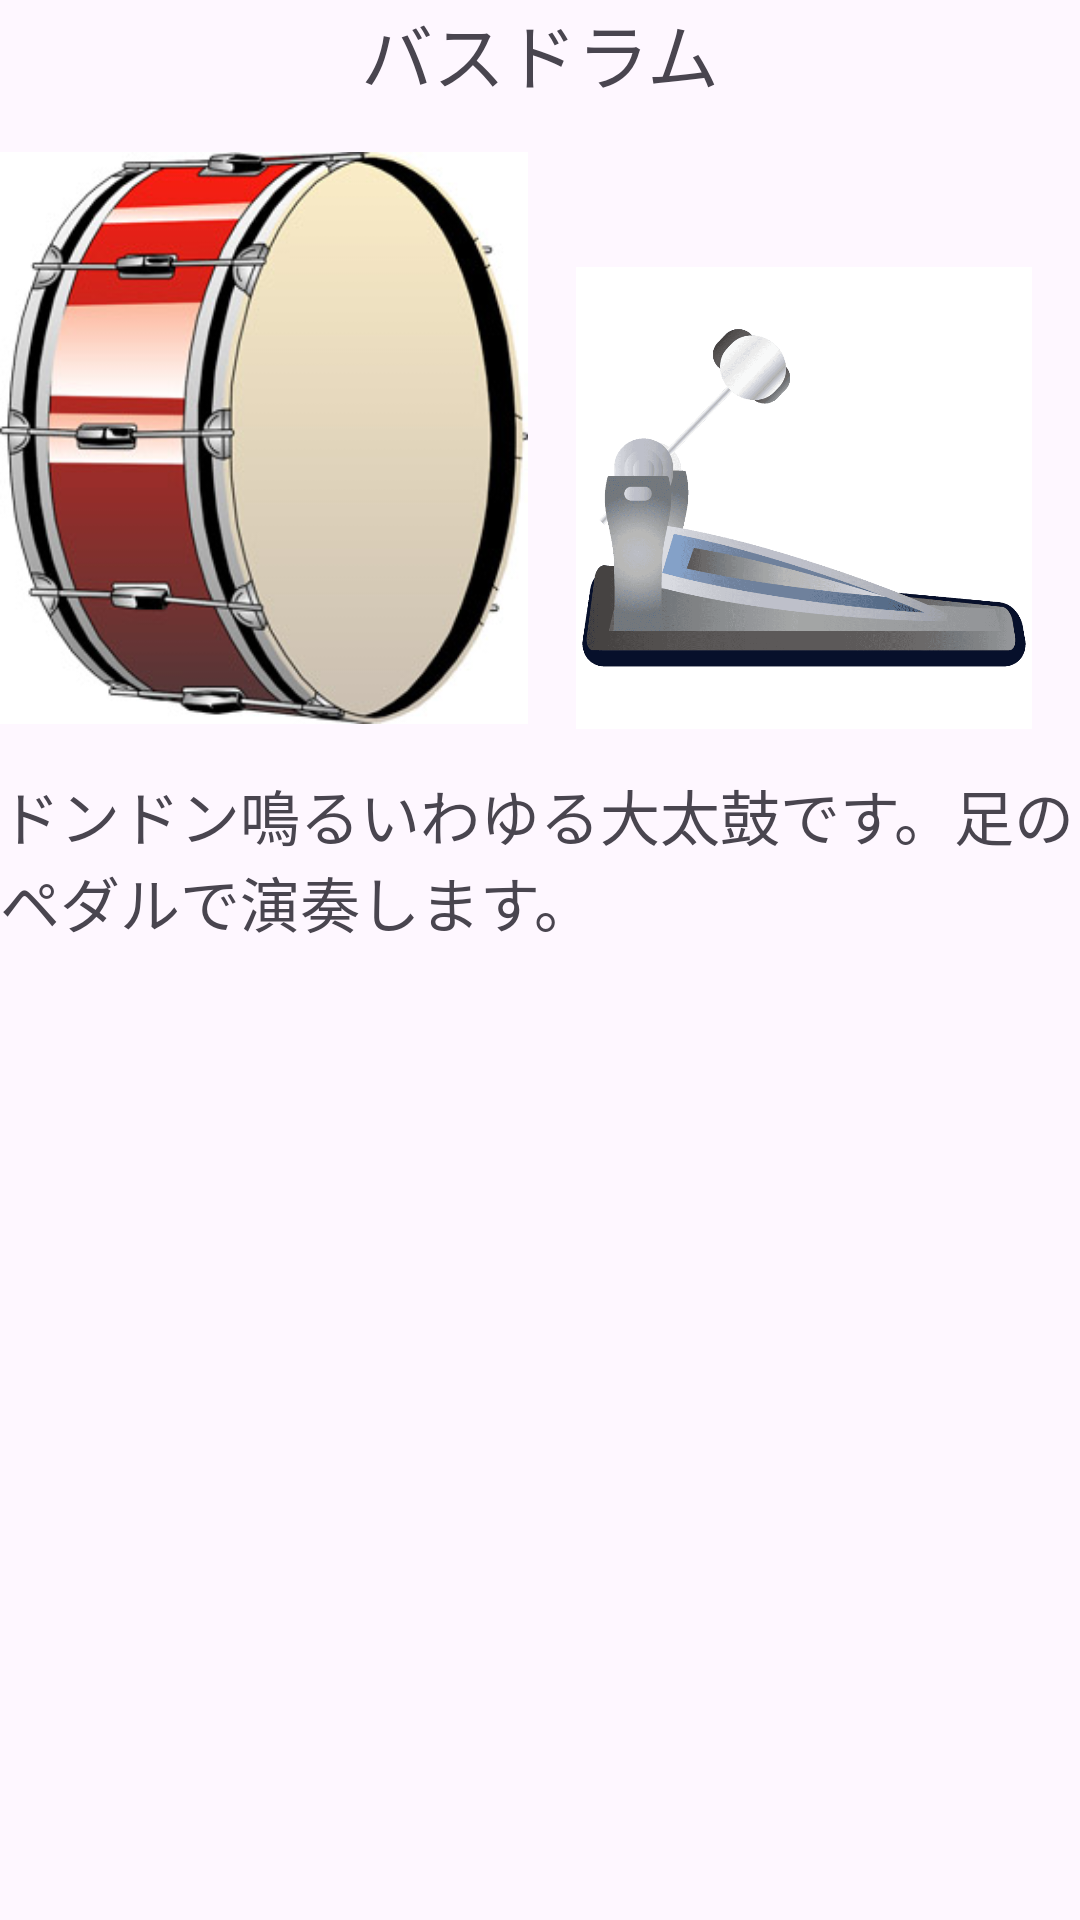

Android layout source for this screen:
<!-- AndroidManifest.xml: application theme Theme.MyPictureBook -->
<!-- res/layout/fragment_2.xml -->
<?xml version="1.0" encoding="utf-8"?>
<androidx.constraintlayout.widget.ConstraintLayout xmlns:android="http://schemas.android.com/apk/res/android"
    xmlns:app="http://schemas.android.com/apk/res-auto"
    xmlns:tools="http://schemas.android.com/tools"
    android:layout_width="match_parent"
    android:layout_height="match_parent"
    tools:context=".Fragment2">

    <TextView
        android:id="@+id/bassdrum_title"
        android:layout_width="wrap_content"
        android:layout_height="wrap_content"
        android:text="@string/pic2_name"
        android:textSize="24sp"
        app:layout_constraintEnd_toEndOf="parent"
        app:layout_constraintStart_toStartOf="parent"
        app:layout_constraintTop_toTopOf="parent" />

    <ImageView
        android:id="@+id/imageView"
        android:layout_width="176dp"
        android:layout_height="222dp"
        android:src="@drawable/bassdrum"
        app:layout_constraintStart_toStartOf="parent"
        app:layout_constraintTop_toBottomOf="@+id/bassdrum_title" />

    <ImageView
        android:id="@+id/imageView4"
        android:layout_width="152dp"
        android:layout_height="262dp"
        android:src="@drawable/pedul"
        app:layout_constraintEnd_toEndOf="parent"
        app:layout_constraintStart_toEndOf="@+id/imageView"
        app:layout_constraintTop_toBottomOf="@+id/bassdrum_title" />

    <TextView
        android:id="@+id/textView5"
        android:layout_width="wrap_content"
        android:layout_height="wrap_content"
        android:text="@string/pic2_desc"
        android:textSize="20sp"
        app:layout_constraintEnd_toEndOf="parent"
        app:layout_constraintStart_toStartOf="parent"
        app:layout_constraintTop_toBottomOf="@+id/imageView" />

</androidx.constraintlayout.widget.ConstraintLayout>
<!-- resources referenced by this layout -->
<resources>
  <!-- drawable bassdrum: jpg bitmap (drawable, 24266 bytes) -->
  <!-- drawable pedul: png bitmap (drawable, 95883 bytes) -->
  <string name="pic2_desc">ドンドン鳴るいわゆる大太鼓です。足のペダルで演奏します。</string>
  <string name="pic2_name">バスドラム</string>
  <style name="Theme.MyPictureBook" parent="Base.Theme.MyPictureBook" />
  <style name="Base.Theme.MyPictureBook" parent="Theme.Material3.DayNight.NoActionBar">
          
          
      </style>
</resources>
